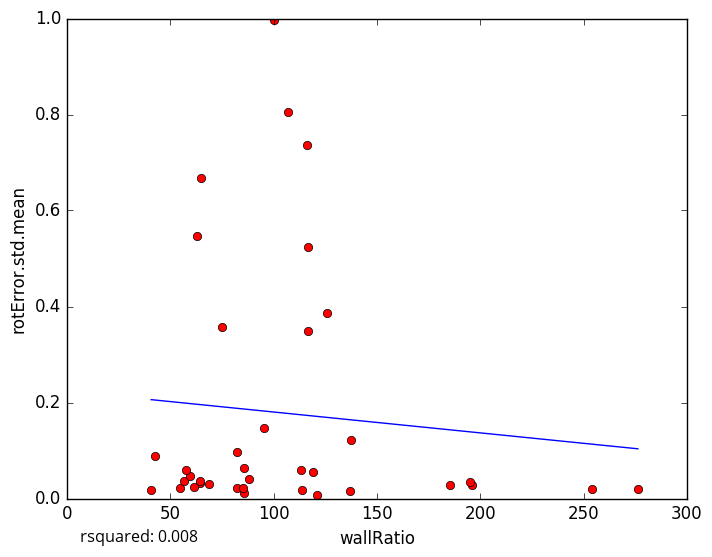

Values plotted in this chart, from the file beside it:
wallRatio, rotError.std.mean
195.8, 0.02798
64.25, 0.03204
113.8, 0.01784
276.3, 0.01999
54.71, 0.0216
56.51, 0.03689
64.2, 0.036
40.79, 0.01772
116.7, 0.5247
125.9, 0.3857
42.5, 0.08834
69, 0.02983
82.25, 0.02242
136.8, 0.01481
121.1, 0.008167
85.5, 0.01243
88.25, 0.04137
85.0, 0.02285
185.4, 0.02822
137.3, 0.1227
254, 0.02027
61.75, 0.02307
119.2, 0.05562
107.1, 0.805
116.4, 0.7367
116.8, 0.3487
85.67, 0.06363
82.22, 0.09598
75.0, 0.3575
59.6, 0.04727
100.2, 0.9976
113.5, 0.05867
62.8, 0.5463
64.83, 0.6686
95.51, 0.1473
57.8, 0.05919
195.0, 0.0334
5-Fold RMSE:, 0.1875, 0.1906, 0.2848, 0.3679, 0.3679
Average 5-Fold RMSE:, 0.2713
5-Fold rsquared:, -1.445, -0.199, -0.002799, -0.06059, -0.06059
Average 5-Fold rsquared:, -0.3402
